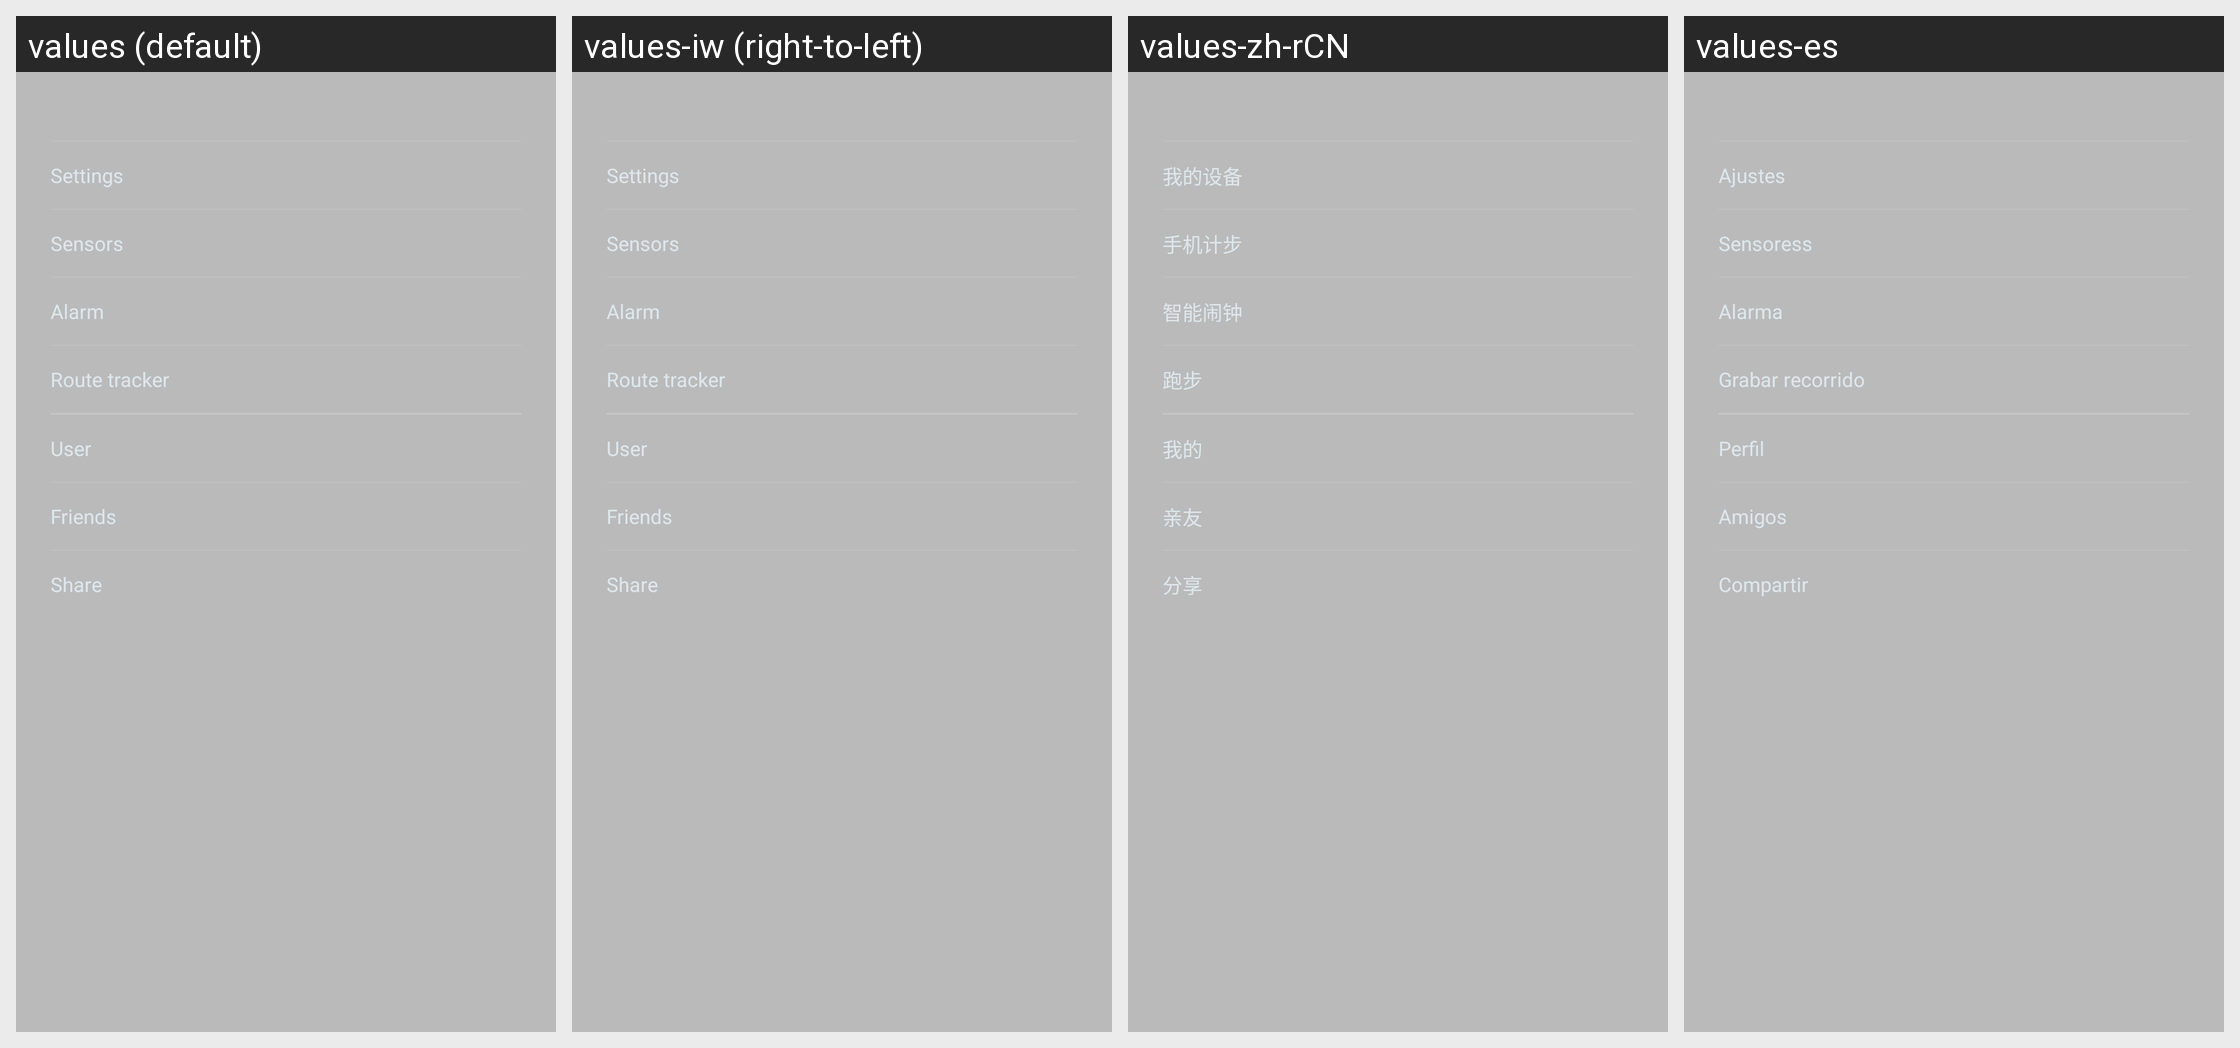

For this localized Android screen grid, give each drawn string resource with its value in every locale shown.
Android screen res/layout/view_main_menu.xml rendered under 4 locales, left to right: values (default), values-iw (right-to-left), values-zh-rCN, values-es. Device: Nexus 5 (rendered at 1080×1920; each locale shown at half size, 540×960, under a caption strip naming it); theme AppTheme.
Other locales in the repository, not shown: values-bn-rIN, values-de, values-fi, values-fr, values-hi, values-in, values-it, values-kn-rIN, values-ko, values-ml-rIN, values-ms-rMY, values-nl, values-pl, values-pt, values-pt-rBR, values-ro, values-ru, values-ta-rIN, values-te-rIN, values-th, values-tr, values-vi, values-zh, values-zh-rHK, values-zh-rTW.
Strings drawn on this screen, with the default value and each locale's value (text and hints the layout hard-codes, and strings that could not be matched under every locale, appear in the picture but are not listed):

action_pop_sensorhub
  values: Sensors
  values-iw: Sensors  [not translated; the default value is used]
  values-zh-rCN: 手机计步
  values-es: Sensoress

sport_running_helper
  values: Route tracker
  values-iw: Route tracker  [not translated; the default value is used]
  values-zh-rCN: 跑步
  values-es: Grabar recorrido

title_friend_list
  values: Friends
  values-iw: Friends  [not translated; the default value is used]
  values-zh-rCN: 亲友
  values-es: Amigos

share
  values: Share
  values-iw: Share  [not translated; the default value is used]
  values-zh-rCN: 分享
  values-es: Compartir
